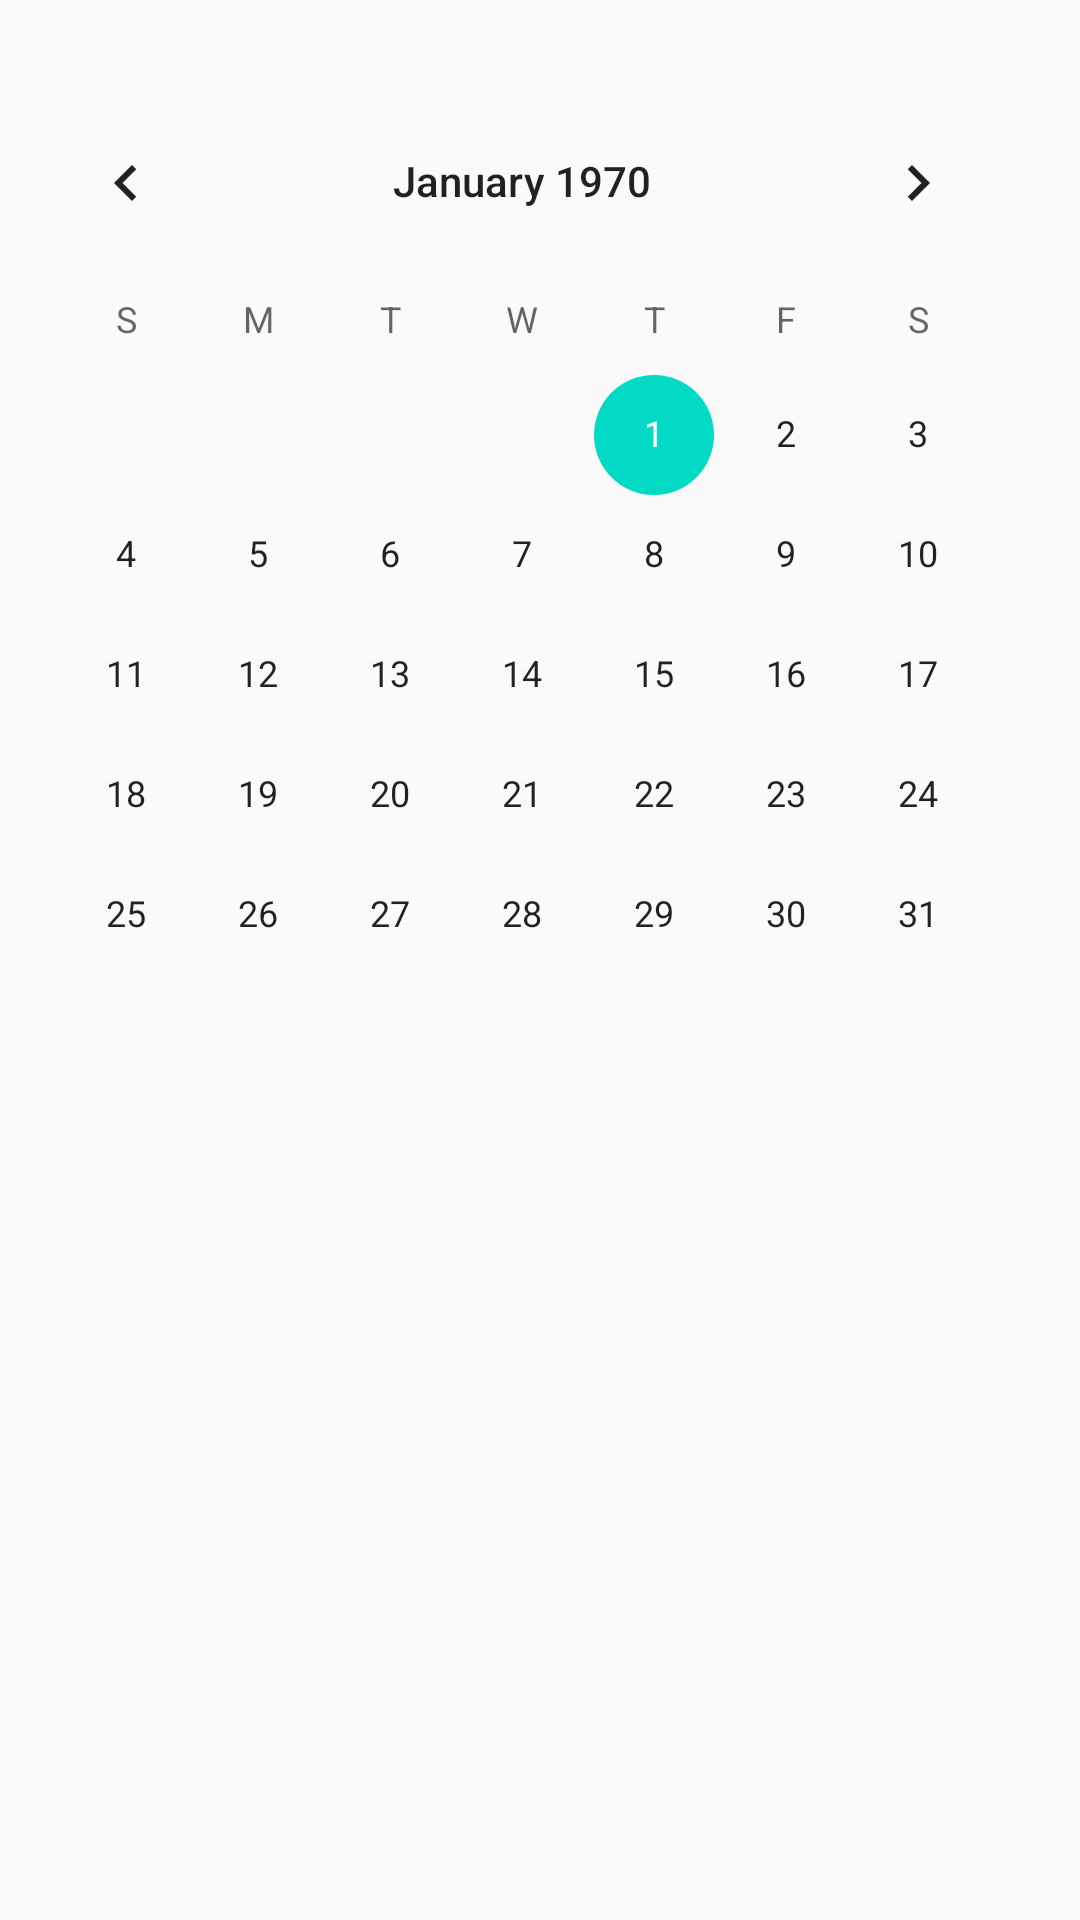

Produce the Android XML layout that renders to this screen, including the resource entries it uses.
<!-- AndroidManifest.xml: application theme AppTheme -->
<!-- res/layout/alert_dialog_for_date.xml -->
<?xml version="1.0" encoding="utf-8"?>
<LinearLayout xmlns:android="http://schemas.android.com/apk/res/android"
    android:layout_width="match_parent"
    android:layout_height="match_parent"
    android:orientation="vertical">

    <TextView
        android:id="@+id/text_view"
        style="@style/text_alert_dialog" />

    <CalendarView
        android:id="@+id/calendar_view"
        android:layout_width="wrap_content"
        android:layout_height="wrap_content" />

</LinearLayout>
<!-- resources referenced by this layout -->
<resources>
  <style name="text_alert_dialog">
          <item name="android:gravity">center</item>
          <item name="android:textStyle">bold</item>
          <item name="android:textSize">20sp</item>
          <item name="android:layout_width">match_parent</item>
          <item name="android:layout_height">wrap_content</item>
      </style>
  <style name="AppTheme" parent="Theme.AppCompat.Light.DarkActionBar">
          
          <item name="colorPrimary">@color/colorPrimary</item>
          <item name="colorPrimaryDark">@color/colorPrimaryDark</item>
          <item name="colorAccent">@color/colorAccent</item>
      </style>
  <!-- not gathered from this repository: default colours our renderer supplied (Android Studio template values) -->
  <color name="colorPrimary">#FF6200EE</color>
  <color name="colorPrimaryDark">#FF3700B3</color>
  <color name="colorAccent">#FF03DAC5</color>
</resources>
